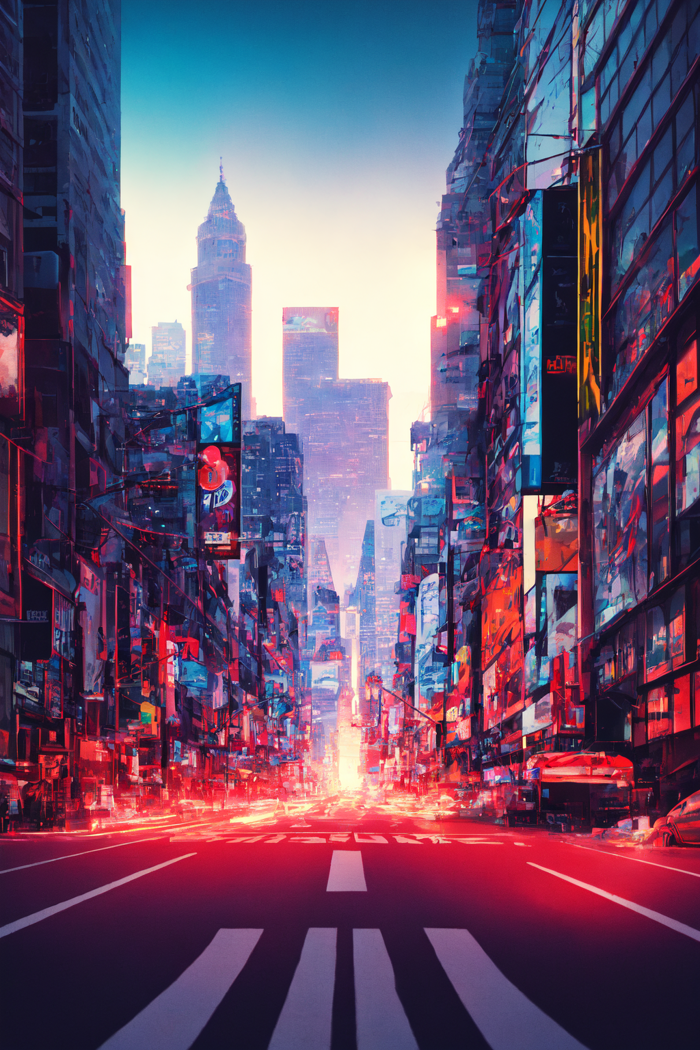
Generation parameters embedded in this image by AUTOMATIC1111 Stable Diffusion web UI or a fork of it (Forge, ...) (PNG 'parameters' text chunk):
deconstruction of self, Neon futurism, hyperrealistic surrealism, dreamscape, award winning masterpiece with incredible details, liminal space, highly detailed,Cleveland Ohio, cinematic ,rim lighting ,octane render, wvebg1, bganidusk
Negative prompt: (low quality, worst quality:1.4), (bad anatomy), (inaccurate limb:1.2), bad composition, inaccurate eyes, extra digit, fewer digits, (extra arms:1.2)
Steps: 30, Sampler: DPM++ 2M Karras, CFG scale: 7, Seed: 4064157543, Size: 512x768, Model: 0.6(animeBackgrounds_10) + 0.4(cheeseDaddys_35) + 0.45(cheeseDaddys_35 - waveConcepts_10), Denoising strength: 0.5, Clip skip: 2, ENSD: 31337, Hires upscale: 2, Hires steps: 30, Hires upscaler: 4x-UltraSharp